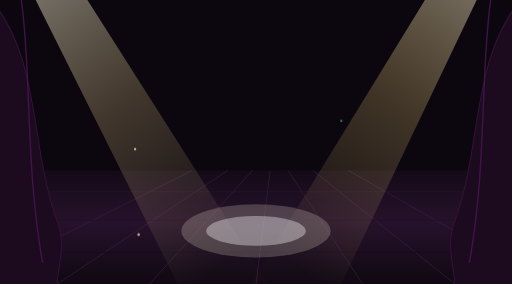
t = 0.00 s
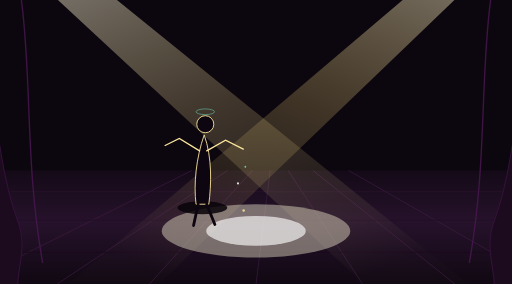
t = 1.35 s
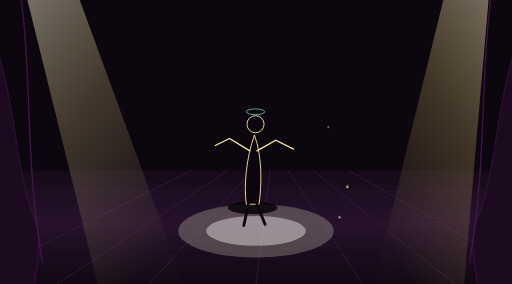
t = 2.68 s
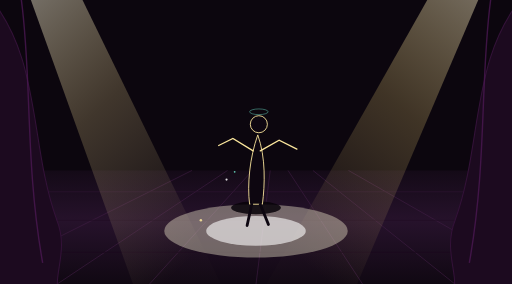
t = 4.00 s
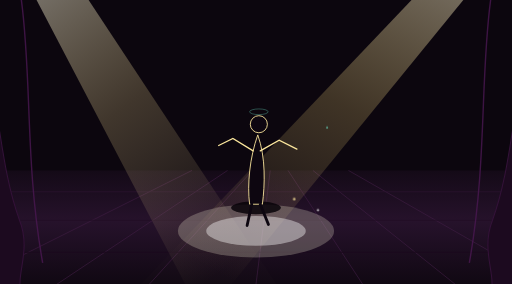
t = 5.20 s
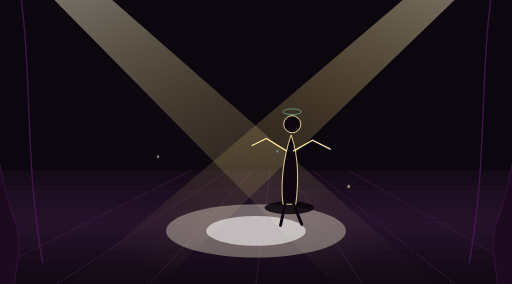
t = 5.90 s

The animated SVG that drew these frames (rendered in a browser with its animation timeline set to each time). Animation: 12 SMIL elements (animate=6,animateTransform=6); one cycle of 8.00 s, repeats indefinitely.

<svg xmlns="http://www.w3.org/2000/svg" viewBox="0 0 1440 800" preserveAspectRatio="xMidYMid slice">
  <defs>
    <!-- Sharp blinding spotlight gradient -->
    <linearGradient id="sharp-spot-left" x1="0" y1="0" x2="0.6" y2="1">
      <stop offset="0%" stop-color="#fffbe0" stop-opacity="0.45"/>
      <stop offset="45%" stop-color="#fae298" stop-opacity="0.22"/>
      <stop offset="100%" stop-color="#fae298" stop-opacity="0.01"/>
    </linearGradient>

    <linearGradient id="sharp-spot-right" x1="1" y1="0" x2="0.4" y2="1">
      <stop offset="0%" stop-color="#fdf2cc" stop-opacity="0.45"/>
      <stop offset="45%" stop-color="#f5d67a" stop-opacity="0.22"/>
      <stop offset="100%" stop-color="#f5d67a" stop-opacity="0.01"/>
    </linearGradient>

    <linearGradient id="center-stage-floor" x1="0" y1="0" x2="0" y2="1">
      <stop offset="0%" stop-color="#140a17"/>
      <stop offset="45%" stop-color="#26122b"/>
      <stop offset="100%" stop-color="#100812"/>
    </linearGradient>
  </defs>

  <!-- Deep Velvet Theatrical Darkness -->
  <rect width="1440" height="800" fill="#0c060e"/>

  <!-- Stage Floor Perspective Planks (Dolly-in Zoom: 6s cycle) -->
  <g id="stage-boards">
    <polygon points="0,480 1440,480 1440,800 0,800" fill="url(#center-stage-floor)"/>
    <!-- Stage perspective lines radiating towards audience -->
    <path d="M-100 800 L540 480 M160 800 L640 480 M420 800 L710 480 M720 800 L760 480 M1020 800 L810 480 M1280 800 L880 480 M1540 800 L980 480" 
          stroke="#421f47" stroke-width="2.5" opacity="0.65"/>
    <line x1="0" y1="540" x2="1440" y2="540" stroke="#2c1430" stroke-width="2"/>
    <line x1="0" y1="620" x2="1440" y2="620" stroke="#220e26" stroke-width="2.5"/>
    <line x1="0" y1="710" x2="1440" y2="710" stroke="#1a091d" stroke-width="3"/>
  </g>

  <!-- SWEEPING SEARCHLIGHT BEAMS CROSSING ENTIRE SCREEN (Wide dynamic 5s sweep) -->
  <!-- Left Spotlight: sweeps from left corner all the way across right to 1300 -->
  <g id="left-spotlight">
    <polygon points="80,-40 220,-40 1280,840 980,840" fill="url(#sharp-spot-left)">
      <animate attributeName="points"
        values="
          80,-40 220,-40 780,840 520,840;
          120,-40 280,-40 1380,840 1080,840;
          60,-40 200,-40 420,840 180,840;
          80,-40 220,-40 780,840 520,840
        "
        dur="5s" repeatCount="indefinite" calcMode="spline" keySplines="0.4 0 0.2 1;0.4 0 0.2 1;0.4 0 0.2 1"/>
    </polygon>
  </g>

  <!-- Right Spotlight: sweeps across from right corner all the way left to 100 -->
  <g id="right-spotlight">
    <polygon points="1360,-40 1220,-40 220,840 480,840" fill="url(#sharp-spot-right)">
      <animate attributeName="points"
        values="
          1360,-40 1220,-40 680,840 940,840;
          1320,-40 1180,-40 140,840 400,840;
          1380,-40 1260,-40 1080,840 1340,840;
          1360,-40 1220,-40 680,840 940,840
        "
        dur="4.6s" repeatCount="indefinite" calcMode="spline" keySplines="0.4 0 0.2 1;0.4 0 0.2 1;0.4 0 0.2 1"/>
    </polygon>
  </g>

  <!-- Central Blazing Spotlight Intersection Pool (Pulsing in rhythm with the sweeps) -->
  <ellipse cx="720" cy="650" rx="240" ry="75" fill="#fff9db" opacity="0.28">
    <animate attributeName="rx" values="210;270;210" dur="2.5s" repeatCount="indefinite"/>
    <animate attributeName="opacity" values="0.2;0.42;0.2" dur="2.5s" repeatCount="indefinite"/>
  </ellipse>
  <ellipse cx="720" cy="650" rx="140" ry="42" fill="#ffffff" opacity="0.45">
    <animate attributeName="opacity" values="0.35;0.65;0.35" dur="2.5s" repeatCount="indefinite"/>
  </ellipse>

  <!-- ACTOR STRIDING FROM WINGS INTO THE BLAZING SPOTLIGHT (Full-screen Left-to-Center-to-Right Traversal: 8s cycle) -->
  <g id="stage-debut-actor">
    <!-- Whole actor strides from -240 (dark left wing) to 720 (spotlight center), holds in glory, then exits to right 1680 -->
    <animateTransform attributeName="transform" type="translate"
      values="-260 560; 720 560; 720 560; 1700 560"
      keyTimes="0; 0.42; 0.65; 1"
      dur="8s" repeatCount="indefinite" calcMode="spline"
      keySplines="0.2 0.8 0.4 1; 0 0 1 1; 0.6 0 0.2 1"/>

    <!-- Actor Stride & Triumph Gesture -->
    <g>
      <!-- Shadow on stage boards -->
      <ellipse cx="0" cy="25" rx="70" ry="18" fill="#080309" opacity="0.85"/>

      <!-- Actor Body Silhouette -->
      <path d="M-18 15 C-25 -40 -18 -115 5 -180 C28 -115 25 -40 18 15 Z" fill="#0d0610" stroke="#fce79d" stroke-width="2.5"/>
      <circle cx="8" cy="-210" r="24" fill="#0d0610" stroke="#fce79d" stroke-width="2.5"/>

      <!-- Actor Arms Opening to Audience & Lights (Dramatic theatrical embrace) -->
      <path d="M-8 -135 L-65 -170 L-105 -150" stroke="#fce79d" stroke-width="3.5" stroke-linecap="round" fill="none"/>
      <path d="M12 -135 L65 -165 L115 -140" stroke="#fce79d" stroke-width="3.5" stroke-linecap="round" fill="none"/>

      <!-- Striding Legs -->
      <line x1="-12" y1="15" x2="-25" y2="75" stroke="#0d0610" stroke-width="8" stroke-linecap="round"/>
      <line x1="12" y1="15" x2="35" y2="72" stroke="#0d0610" stroke-width="8" stroke-linecap="round"/>

      <!-- Golden theatrical halo spark above the actor's head -->
      <ellipse cx="8" cy="-245" rx="26" ry="8" fill="none" stroke="#6ee6cb" stroke-width="2" opacity="0.85">
        <animate attributeName="opacity" values="0.3;1;0.3" dur="1.8s" repeatCount="indefinite"/>
      </ellipse>
    </g>
  </g>

  <!-- VIOLENTLY PARTING STAGE CURTAINS (Whipping open left and right in dramatic reveal: 5s cycle) -->
  <!-- Left Curtain -->
  <g id="left-parting-curtain">
    <path d="M-40 -20 C120 160 80 400 160 620 C200 720 130 800 180 840 L-40 840 Z" fill="#1c0a1f" stroke="#331238" stroke-width="3">
      <animateTransform attributeName="transform" type="translate" values="0 0; -120 0; 0 0" dur="4s" repeatCount="indefinite" calcMode="spline" keySplines="0.4 0 0.2 1;0.4 0 0.2 1"/>
    </path>
    <!-- Velvet fold line -->
    <path d="M60 0 C90 220 70 460 120 740" stroke="#4a1852" stroke-width="4" fill="none" opacity="0.8"/>
  </g>

  <!-- Right Curtain -->
  <g id="right-parting-curtain">
    <path d="M1480 -20 C1320 160 1360 400 1280 620 C1240 720 1310 800 1260 840 L1480 840 Z" fill="#1c0a1f" stroke="#331238" stroke-width="3">
      <animateTransform attributeName="transform" type="translate" values="0 0; 120 0; 0 0" dur="4s" repeatCount="indefinite" calcMode="spline" keySplines="0.4 0 0.2 1;0.4 0 0.2 1"/>
    </path>
    <path d="M1380 0 C1350 220 1370 460 1320 740" stroke="#4a1852" stroke-width="4" fill="none" opacity="0.8"/>
  </g>

  <!-- Cascading Stage Dust & Confetti Whipping Across Frame (3s cycle) -->
  <g opacity="0.85">
    <circle cx="680" cy="520" r="3" fill="#ffffff">
      <animateTransform attributeName="transform" type="translate" values="-300 -100; 300 100" dur="2.8s" repeatCount="indefinite" calcMode="linear"/>
    </circle>
    <circle cx="740" cy="580" r="3.5" fill="#fce79d">
      <animateTransform attributeName="transform" type="translate" values="-350 80; 350 -80" dur="3.2s" repeatCount="indefinite" calcMode="linear"/>
    </circle>
    <circle cx="710" cy="460" r="2.5" fill="#6ee6cb">
      <animateTransform attributeName="transform" type="translate" values="250 -120; -250 120" dur="2.5s" repeatCount="indefinite" calcMode="linear"/>
    </circle>
  </g>
</svg>
